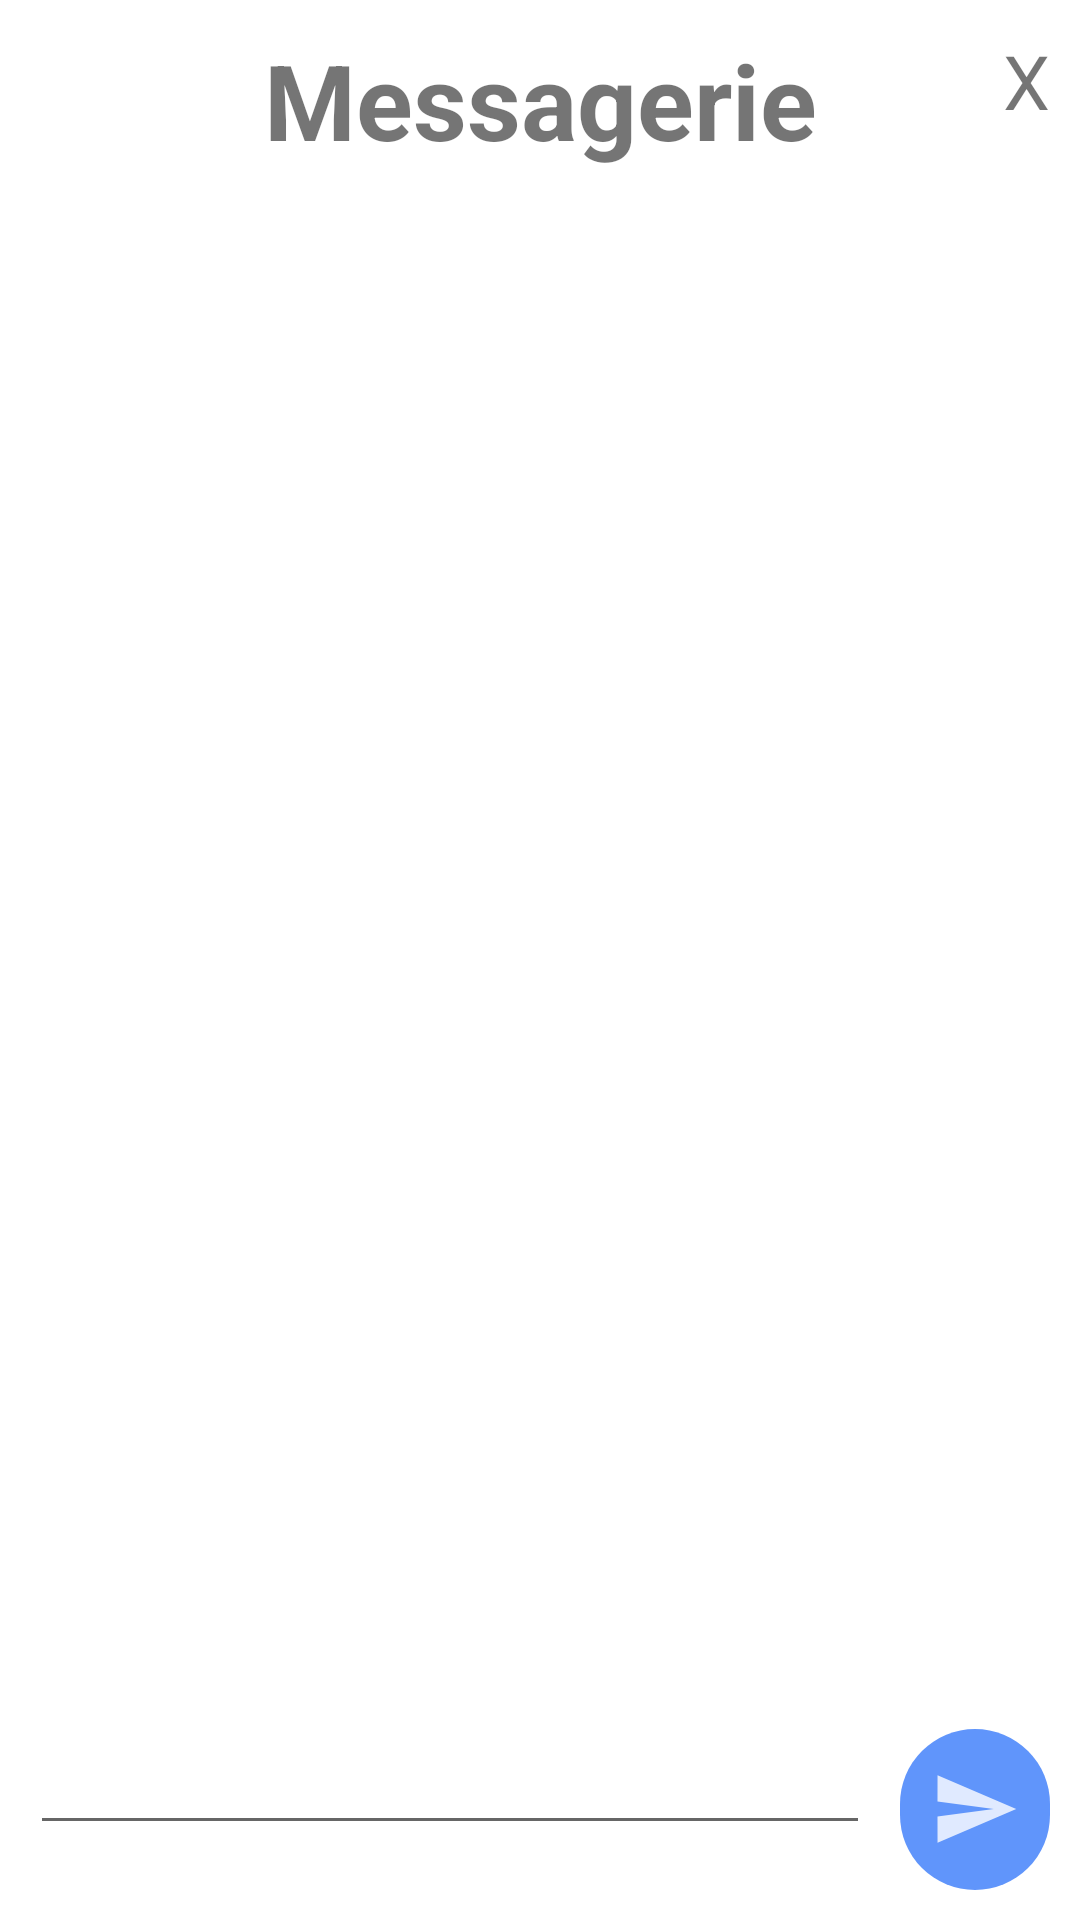

Here is an Android app screen rendered from its layout file. Give the layout XML and the strings, colors and styles it references.
<!-- AndroidManifest.xml: application theme Theme.ColorImage -->
<!-- res/layout/fragment_popup.xml -->
<?xml version="1.0" encoding="utf-8"?>
<androidx.constraintlayout.widget.ConstraintLayout xmlns:android="http://schemas.android.com/apk/res/android"
    xmlns:app="http://schemas.android.com/apk/res-auto"
    xmlns:tools="http://schemas.android.com/tools"
    android:layout_width="match_parent"
    android:layout_height="match_parent"
    tools:context=".Connection.LoginFragment">

    <LinearLayout
        android:id="@+id/chat_header"
        android:layout_width="wrap_content"
        android:layout_height="wrap_content"
        app:layout_constraintEnd_toEndOf="parent"
        app:layout_constraintTop_toTopOf="parent"
        android:orientation="vertical"
        >

    <TextView
        android:id="@+id/closePopup"
        android:layout_width="wrap_content"
        android:layout_height="wrap_content"
        android:text="@string/close"
        android:textSize="@dimen/h3"
        android:textAllCaps="true"
        android:layout_margin="@dimen/small_margin"
        />

    </LinearLayout>

    <LinearLayout
        android:id="@+id/popup_chat_header"
        android:layout_width="match_parent"
        android:layout_height="wrap_content"
        android:gravity="center_vertical|center"
        android:orientation="vertical"
        app:layout_constraintStart_toStartOf="parent"
        app:layout_constraintTop_toTopOf="parent">

        <TextView
            android:layout_width="match_parent"
            android:layout_height="wrap_content"
            android:text="@string/chat"
            android:textSize="@dimen/h1"
            android:gravity="center"
            android:textStyle="bold"
            android:padding="@dimen/padding_10"/>

    </LinearLayout>

    <ScrollView
        android:id="@+id/popup_chat_body"
        android:layout_width="fill_parent"
        android:layout_height="fill_parent"
        android:layout_weight="1"
        android:gravity="center_vertical|center"
        android:orientation="vertical"
        android:fillViewport="true"
        app:layout_constraintTop_toBottomOf="@+id/popup_chat_header"
        app:layout_constraintBottom_toTopOf="@+id/popup_chat_message_input"
        app:layout_constraintStart_toStartOf="@+id/popup_chat_message_input">
    </ScrollView>


    <LinearLayout
        android:id="@+id/popup_chat_message_input"
        android:layout_width="fill_parent"
        android:layout_height="wrap_content"
        android:orientation="horizontal"
        app:layout_constraintBottom_toBottomOf="parent"
        app:layout_constraintStart_toStartOf="parent">

        <EditText
            android:layout_width="fill_parent"
            android:layout_height="wrap_content"
            android:layout_marginLeft="@dimen/small_margin"
            android:inputType="textEmailAddress"
            android:layout_weight="1"
            app:layout_constraintBottom_toBottomOf="parent"
            app:layout_constraintStart_toStartOf="parent" />

        <TextView
            android:layout_width="wrap_content"
            android:layout_height="wrap_content"
            android:layout_margin="@dimen/small_margin"
            android:background="@drawable/button"
            android:drawableRight="@drawable/send_icon"
            android:padding="@dimen/padding_10"
            android:textSize="25sp"
            app:backgroundTint="@color/blue"/>

    </LinearLayout>

</androidx.constraintlayout.widget.ConstraintLayout>
<!-- resources referenced by this layout -->
<resources>
  <color name="blue">#FF6095fb</color>
  <dimen name="h1">35sp</dimen>
  <dimen name="h3">25sp</dimen>
  <dimen name="padding_10">10dp</dimen>
  <dimen name="small_margin">10dp</dimen>
  <!-- drawable button (drawable) -->
  <?xml version="1.0" encoding="utf-8"?>
  <shape xmlns:android="http://schemas.android.com/apk/res/android" >
      <solid android:color="@color/blue"/>
      <corners android:radius="50dp"/>
  </shape>
  <!-- drawable send_icon (drawable-anydpi) -->
  <vector xmlns:android="http://schemas.android.com/apk/res/android"
      android:width="@dimen/icon"
      android:height="@dimen/icon"
      android:viewportWidth="24"
      android:viewportHeight="24"
      android:tint="@color/white"
      android:alpha="0.8"
      android:autoMirrored="true">
    <path
        android:fillColor="@android:color/white"
        android:pathData="M2.01,21L23,12 2.01,3 2,10l15,2 -15,2z"/>
  </vector>
  <string name="chat">Messagerie</string>
  <string name="close">x</string>
  <style name="Theme.ColorImage" parent="Theme.MaterialComponents.DayNight.DarkActionBar">
          
          <item name="colorPrimary">@color/grey</item>
          <item name="colorOnPrimary">@color/white</item>
          
          <item name="colorSecondary">@color/blue</item>
          <item name="colorOnSecondary">@color/black</item>
          
          <item name="android:statusBarColor" tools:targetApi="l">?attr/colorPrimaryVariant</item>
          
          <item name="android:windowAnimationStyle">@style/animation</item>
  
      </style>
  <dimen name="icon">30dp</dimen>
  <color name="white">#FFFFFFFF</color>
  <color name="grey">#FF808080</color>
  <color name="black">#FF000000</color>
  <style name="animation">
          <item name="android:windowEnterAnimation">@android:anim/fade_in</item>
          <item name="android:windowExitAnimation">@android:anim/fade_out</item>
      </style>
</resources>
